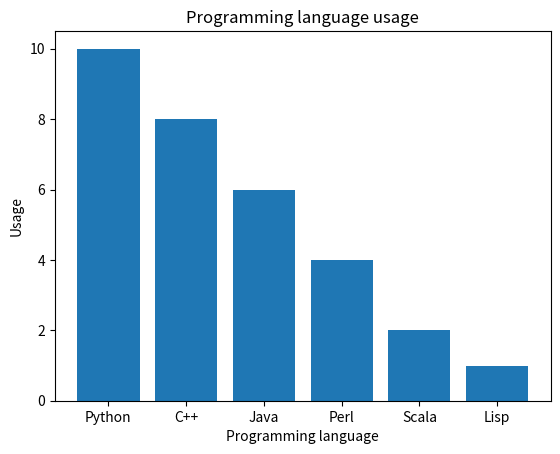

The matplotlib source for this figure:
import numpy as np
import matplotlib.pyplot as plt

objects = ('Python', 'C++', 'Java', 'Perl', 'Scala', 'Lisp')
y_pos = np.arange(len(objects))#it gets the value 0 to len-1
performance = [10,8,6,4,2,1]
print('y_pos>>>>>',y_pos)

plt.bar(y_pos, performance)
plt.xticks(y_pos, objects) # we can assign to the numericals a lable on x axis
plt.xlabel('Programming language')
plt.ylabel('Usage')
plt.title('Programming language usage')

plt.show()